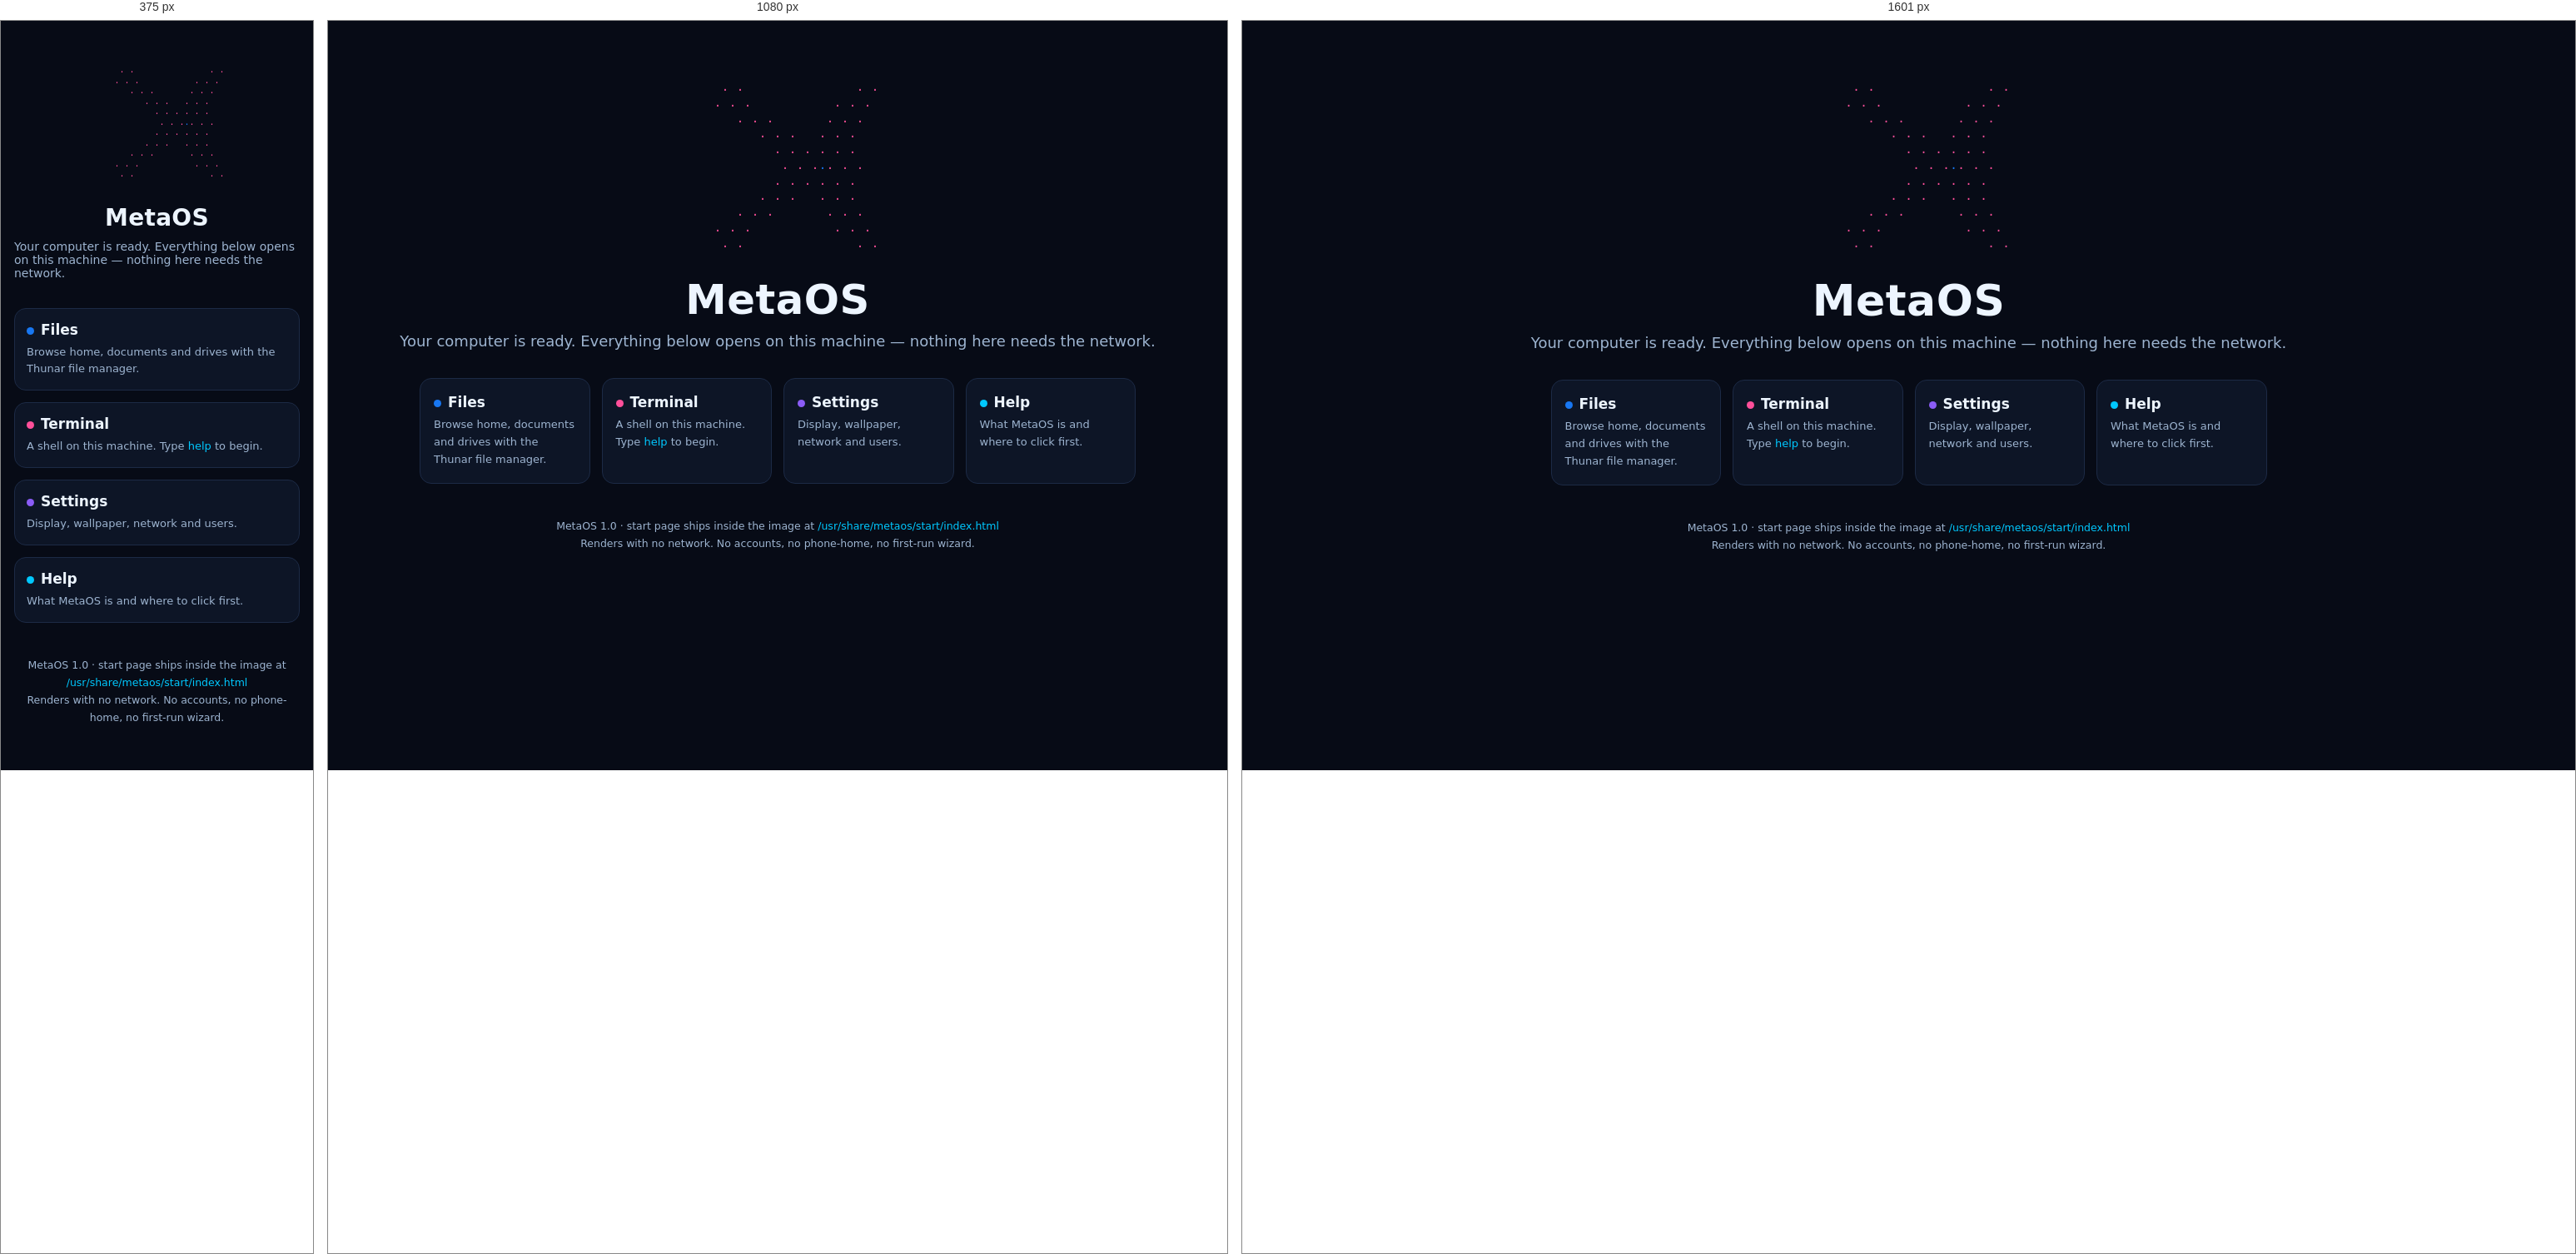
Rendered at 375 px, 1080 px and 1601 px, left to right.

<!-- file: OC3B-startpage.html -->
<!doctype html>
<html lang="en">
<head>
<meta charset="utf-8">
<meta name="viewport" content="width=device-width, initial-scale=1">
<meta name="color-scheme" content="dark">
<title>MetaOS Start</title>
<style>
:root{
  --blue:#1877F2; --pink:#FF4F9A; --violet:#8B5CF6;
  --cyan:#00C8FF; --gold:#FFBD4A; --emerald:#20D6A3;
  --ink:#EDF5FF; --ink-dim:#9DB4D0; --bg:#070B16; --panel:#0D1526;
  --line:#1C2A45;
}
*{box-sizing:border-box}
html,body{margin:0;padding:0}
body{
  background:var(--bg); color:var(--ink);
  font-family:"DejaVu Sans",Verdana,system-ui,sans-serif;
  min-height:100vh; display:flex; flex-direction:column;
  align-items:center; padding:8vh 24px 48px;
}
.mark{
  font-family:ui-monospace,Menlo,Consolas,monospace;
  color:var(--blue); font-size:clamp(10px,1.6vw,15px); line-height:1.25;
  white-space:pre; text-align:center; margin:0 0 28px;
  text-shadow:0 0 24px rgba(24,119,242,.45);
}
.mark .p{color:var(--pink)}
h1{font-size:clamp(28px,4.6vw,52px); margin:0; letter-spacing:.01em}
.tag{color:var(--ink-dim); margin:10px 0 34px; font-size:clamp(14px,1.8vw,18px)}
.grid{
  display:grid; gap:14px; width:min(860px,100%);
  grid-template-columns:repeat(auto-fit,minmax(180px,1fr));
}
.app{
  display:block; text-decoration:none; color:var(--ink);
  background:var(--panel); border:1px solid var(--line);
  border-radius:14px; padding:18px 16px;
}
.app b{display:block; font-size:17px; margin-bottom:6px}
.app span{color:var(--ink-dim); font-size:13px; line-height:1.45}
.app .dot{display:inline-block; width:9px; height:9px; border-radius:50%; margin-right:8px}
.foot{margin-top:40px; color:var(--ink-dim); font-size:12.5px; text-align:center; line-height:1.7}
code{font-family:inherit; color:var(--cyan)}
@media (max-width:560px){
  body{padding:6vh 16px 40px}
  .app{padding:15px 14px}
}
@media (min-width:1600px){
  .grid{max-width:1100px}
}
</style>
</head>
<body>
<p class="mark" aria-hidden="true">      <span class="p">. .</span>               <span class="p">. .</span>
    <span class="p">. . .</span>           <span class="p">. . .</span>
      <span class="p">. . .</span>       <span class="p">. . .</span>
        <span class="p">. . .</span>   <span class="p">. . .</span>
          <span class="p">. . .</span> <span class="p">. . .</span>
            <span class="p">. . .</span>.<span class="p">. . .</span>
          <span class="p">. . .</span> <span class="p">. . .</span>
        <span class="p">. . .</span>   <span class="p">. . .</span>
      <span class="p">. . .</span>       <span class="p">. . .</span>
    <span class="p">. . .</span>           <span class="p">. . .</span>
      <span class="p">. .</span>               <span class="p">. .</span></p>
<h1>MetaOS</h1>
<p class="tag">Your computer is ready. Everything below opens on this machine — nothing here needs the network.</p>
<div class="grid">
  <a class="app" href="about:blank"><b><i class="dot" style="background:#1877F2"></i>Files</b><span>Browse home, documents and drives with the Thunar file manager.</span></a>
  <a class="app" href="about:blank"><b><i class="dot" style="background:#FF4F9A"></i>Terminal</b><span>A shell on this machine. Type <code>help</code> to begin.</span></a>
  <a class="app" href="about:blank"><b><i class="dot" style="background:#8B5CF6"></i>Settings</b><span>Display, wallpaper, network and users.</span></a>
  <a class="app" href="about:blank"><b><i class="dot" style="background:#00C8FF"></i>Help</b><span>What MetaOS is and where to click first.</span></a>
</div>
<p class="foot">MetaOS 1.0 · start page ships inside the image at <code>/usr/share/metaos/start/index.html</code><br>Renders with no network. No accounts, no phone-home, no first-run wizard.</p>
</body>
</html>